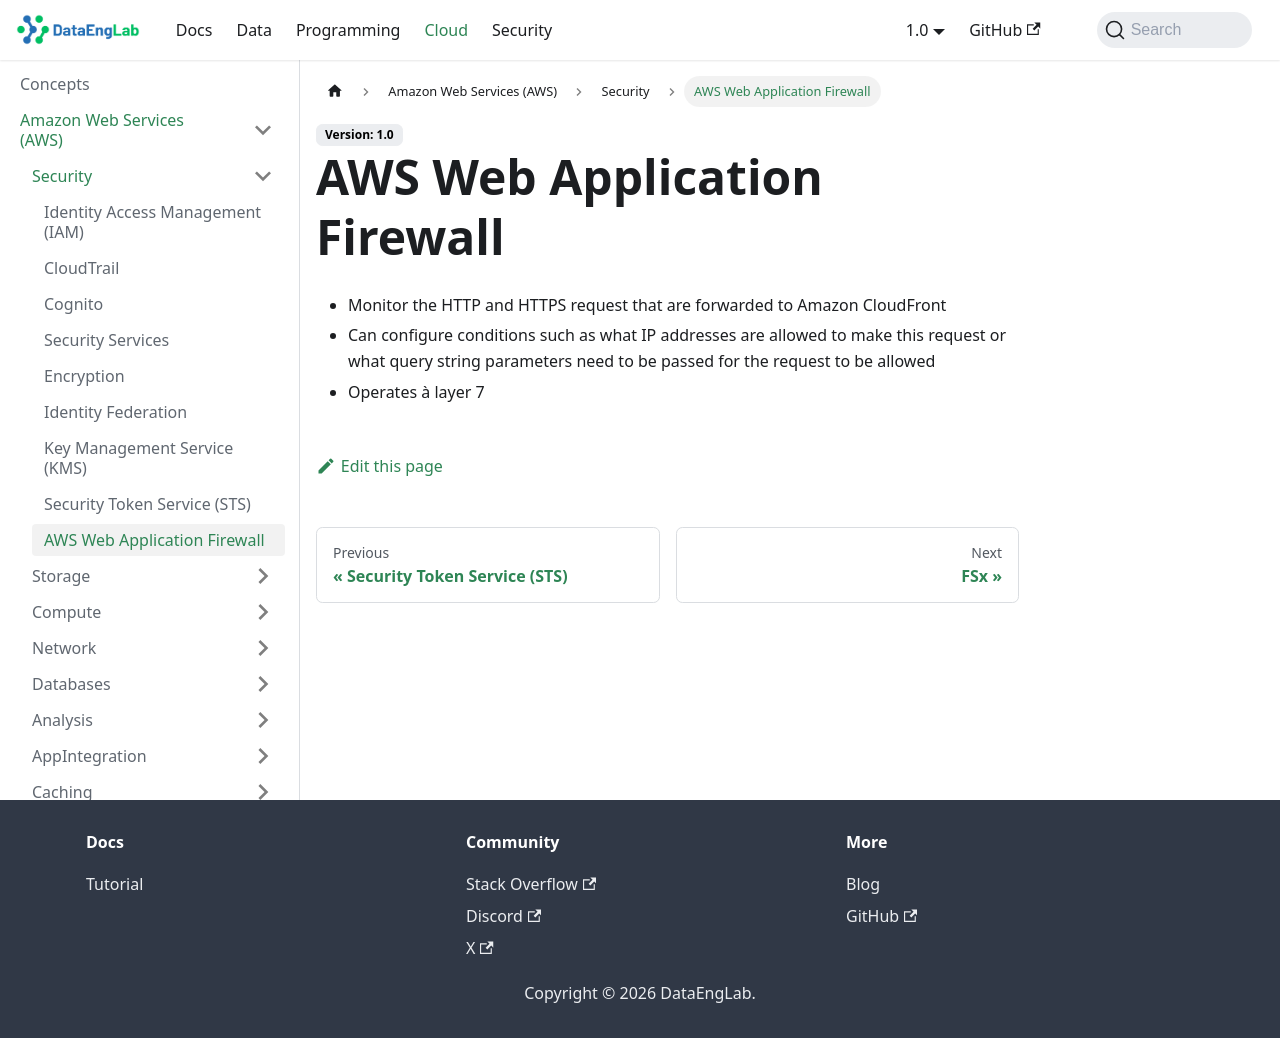

repository: Massipssa/Docs · page: docs/cloud/aws/Security/waf/index.html · generator: mkdocs

# AWS Web Application Firewall

- Monitor the HTTP and HTTPS request that are forwarded to Amazon CloudFront
- Can configure conditions such as what IP addresses are allowed to make this request or what query string parameters
need to be passed for the request to be allowed
- Operates à layer 7
